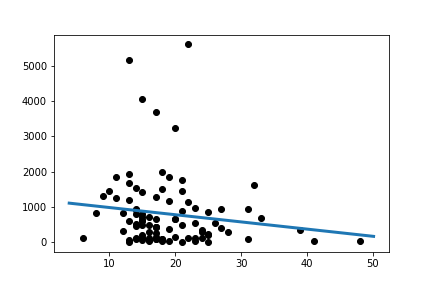

Data behind this chart, as committed beside it:
Slope:	-20.3546121270965
Intercept:	1191
R_value:	-0.1368
P_value:	0.1886
